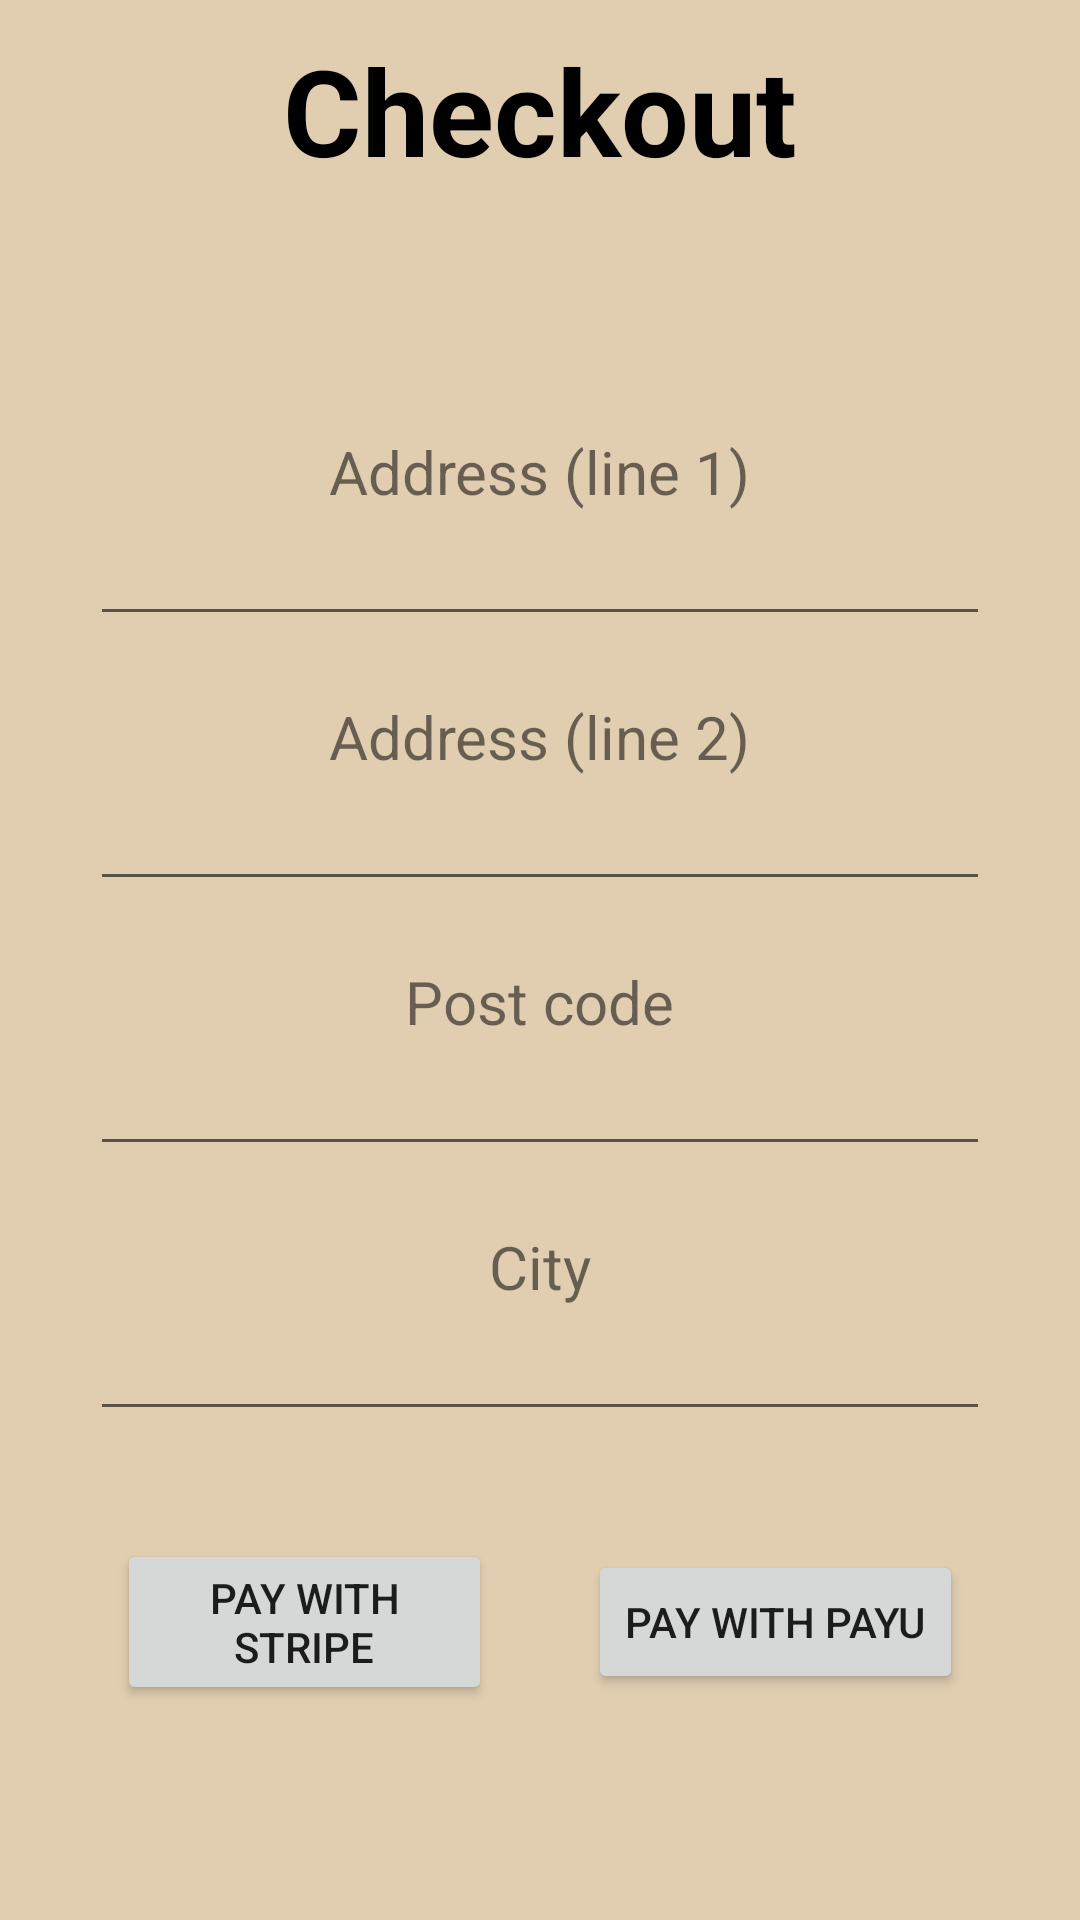

Android layout source for this screen:
<!-- AndroidManifest.xml: activity theme Theme.Zadanie_06.NoActionBar -->
<!-- res/layout/activity_checkout.xml -->
<?xml version="1.0" encoding="utf-8"?>
<androidx.constraintlayout.widget.ConstraintLayout xmlns:android="http://schemas.android.com/apk/res/android"
    xmlns:app="http://schemas.android.com/apk/res-auto"
    android:layout_width="match_parent"
    android:layout_height="match_parent"
    android:background="@color/powder">

    <LinearLayout
        android:id="@+id/checkout_heading"
        android:layout_width="match_parent"
        android:layout_height="wrap_content"
        android:gravity="center"
        android:orientation="vertical"
        android:padding="10dp"
        app:layout_constraintTop_toTopOf="parent">
        <TextView
            android:layout_width="wrap_content"
            android:layout_height="wrap_content"
            android:text="@string/checkout"
            android:textColor="@color/black"
            android:textSize="40sp"
            android:textStyle="bold"/>
        <TextView
            android:id="@+id/checkout_total_price"
            android:layout_width="wrap_content"
            android:layout_height="wrap_content"
            android:layout_margin="10dp"
            android:textSize="30sp"
            android:textStyle="bold"/>
    </LinearLayout>

    <LinearLayout
        android:id="@+id/checkout_address_1"
        android:layout_width="match_parent"
        android:layout_height="wrap_content"
        android:gravity="center"
        android:padding="10dp"
        android:orientation="vertical"
        app:layout_constraintTop_toBottomOf="@id/checkout_heading">
        <TextView
            android:layout_width="wrap_content"
            android:layout_height="wrap_content"
            android:text="@string/address_line_1"
            android:textSize="20sp"
            />
        <EditText
            android:id="@+id/checkout_address_1_input"
            android:layout_width="300dp"
            android:layout_height="wrap_content"/>
    </LinearLayout>

    <LinearLayout
        android:id="@+id/checkout_address_2"
        android:layout_width="match_parent"
        android:layout_height="wrap_content"
        android:gravity="center"
        android:padding="10dp"
        android:orientation="vertical"
        app:layout_constraintTop_toBottomOf="@id/checkout_address_1">
        <TextView
            android:layout_width="wrap_content"
            android:layout_height="wrap_content"
            android:text="@string/address_line_2"
            android:textSize="20sp"
            />
        <EditText
            android:id="@+id/checkout_address_2_input"
            android:layout_width="300dp"
            android:layout_height="wrap_content"/>
    </LinearLayout>

    <LinearLayout
        android:id="@+id/checkout_post_code"
        android:layout_width="match_parent"
        android:layout_height="wrap_content"
        android:gravity="center"
        android:padding="10dp"
        android:orientation="vertical"
        app:layout_constraintTop_toBottomOf="@id/checkout_address_2">
        <TextView
            android:layout_width="wrap_content"
            android:layout_height="wrap_content"
            android:text="@string/post_code"
            android:textSize="20sp"
            />
        <EditText
            android:id="@+id/checkout_post_code_input"
            android:layout_width="300dp"
            android:layout_height="wrap_content"
            android:inputType="numberDecimal"/>
    </LinearLayout>

    <LinearLayout
        android:id="@+id/checkout_city"
        android:layout_width="match_parent"
        android:layout_height="wrap_content"
        android:gravity="center"
        android:padding="10dp"
        android:orientation="vertical"
        app:layout_constraintTop_toBottomOf="@id/checkout_post_code">
        <TextView
            android:layout_width="wrap_content"
            android:layout_height="wrap_content"
            android:text="@string/city"
            android:textSize="20sp"
            />
        <EditText
            android:id="@+id/checkout_city_input"
            android:layout_width="300dp"
            android:layout_height="wrap_content"/>
    </LinearLayout>

    <LinearLayout
        android:id="@+id/checkout_button_wrapper"
        android:layout_width="match_parent"
        android:layout_height="wrap_content"
        android:gravity="center"
        android:padding="10dp"
        android:orientation="horizontal"
        app:layout_constraintTop_toBottomOf="@id/checkout_city">

        <Button
            android:id="@+id/pay_with_stripe_button"
            android:layout_width="125dp"
            android:layout_height="wrap_content"
            android:layout_margin="16dp"
            android:text="@string/pay_with_stripe"
            app:layout_constraintStart_toStartOf="parent" />

        <Button
            android:id="@+id/pay_with_payu_button"
            android:layout_width="125dp"
            android:layout_height="wrap_content"
            android:layout_margin="16dp"
            android:text="@string/pay_with_payu"
            app:layout_constraintStart_toStartOf="parent" />
    </LinearLayout>

</androidx.constraintlayout.widget.ConstraintLayout>
<!-- resources referenced by this layout -->
<resources>
  <color name="black">#FF000000</color>
  <color name="powder">#E1CEB1</color>
  <string name="address_line_1">Address (line 1)</string>
  <string name="address_line_2">Address (line 2)</string>
  <string name="checkout">Checkout</string>
  <string name="city">City</string>
  <string name="pay_with_payu">Pay with PayU</string>
  <string name="pay_with_stripe">Pay with Stripe</string>
  <string name="post_code">Post code</string>
  <style name="Theme.Zadanie_06.NoActionBar">
          <item name="windowActionBar">false</item>
          <item name="windowNoTitle">true</item>
      </style>
</resources>
